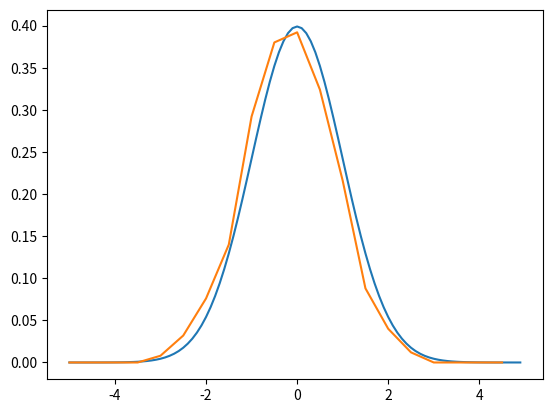

This chart was generated by the following Python code:
from numpy import *
import matplotlib.pyplot as plt


def brownian(t1, sigma):
    dt = .001
    sdt = sqrt(dt)
    ts = arange(0, t1, dt)
    xs = [0]
    for _ in ts:
        x = xs[-1] + sigma * random.normal(0, sdt)
        xs.append(x)
    ts = append(ts, t1)
    return ts, xs


n = 500
ys = zeros(n)
for i in range(n):
    ts_, xs_ = brownian(1, 1)
    ys[i] = xs_[-1]

xtab = zeros(20)
for y in ys:
    xtab[int(2 * y + 10)] += 2/n

xs1 = arange(-5, 5, .5)
xs2 = arange(-5, 5, .1)
normal = [exp(-x*x/2)/sqrt(2*pi) for x in xs2]
plt.plot(xs2, normal)
plt.plot(xs1, xtab)
plt.show()
